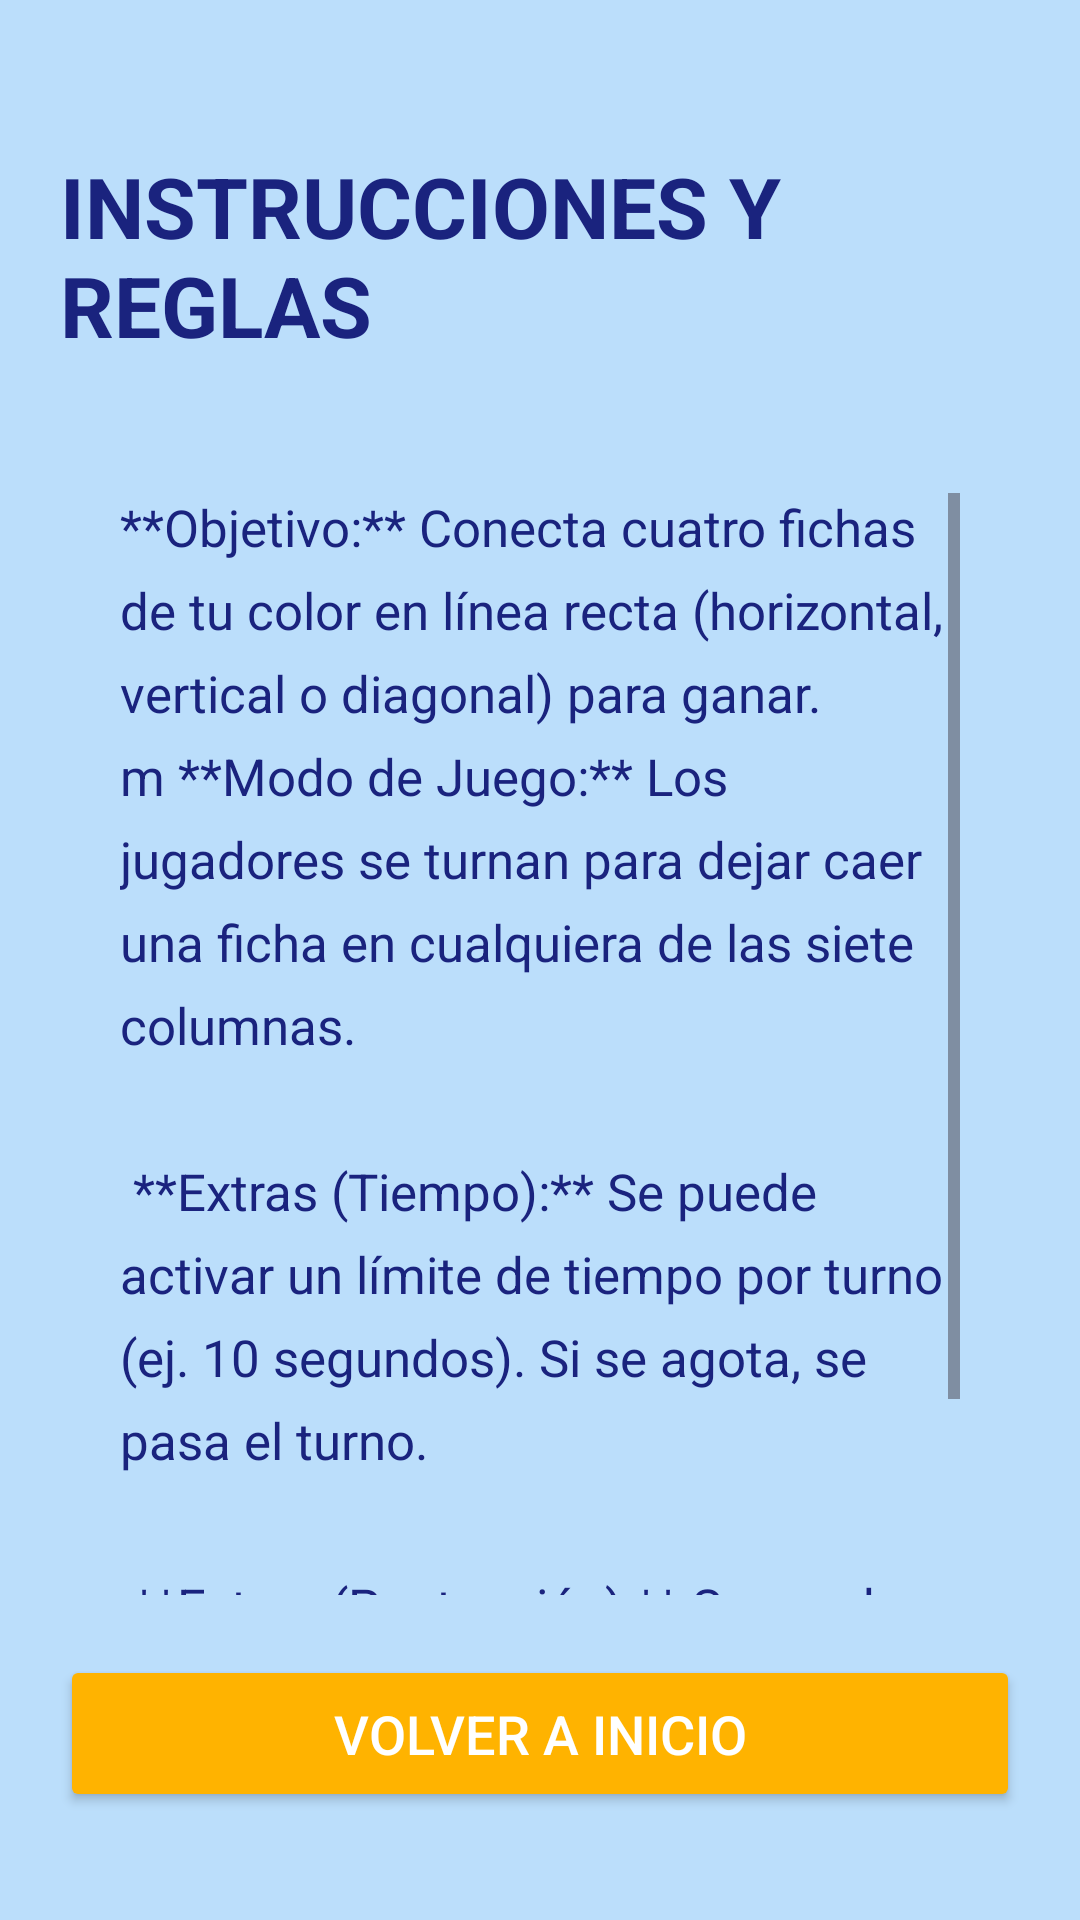

Android layout source for this screen:
<!-- AndroidManifest.xml: application theme Theme.Conecta4proyFin -->
<!-- res/layout/activity_instrucciones2.xml -->
<?xml version="1.0" encoding="utf-8"?>
<androidx.constraintlayout.widget.ConstraintLayout
    xmlns:android="http://schemas.android.com/apk/res/android"
    xmlns:app="http://schemas.android.com/apk/res-auto"
    android:layout_width="match_parent"
    android:layout_height="match_parent"
    android:background="#BBDEFB"
    android:padding="20dp">

    
    <TextView
        android:id="@+id/tv_titulo_instrucciones"
        android:layout_width="wrap_content"
        android:layout_height="wrap_content"
        android:text="INSTRUCCIONES Y REGLAS"
        android:textSize="28sp"
        android:textStyle="bold"
        android:textColor="#1A237E"
        app:layout_constraintTop_toTopOf="parent"
        app:layout_constraintStart_toStartOf="parent"
        app:layout_constraintEnd_toEndOf="parent"
        android:layout_marginTop="30dp"/>

    
    <ScrollView
        android:layout_width="0dp"
        android:layout_height="0dp"
        android:background="@drawable/rounded_background_white"
        app:layout_constraintTop_toBottomOf="@id/tv_titulo_instrucciones"
        app:layout_constraintBottom_toTopOf="@id/btn_volver_inicio_instrucciones"
        app:layout_constraintStart_toStartOf="parent"
        app:layout_constraintEnd_toEndOf="parent"
        android:layout_marginTop="24dp"
        android:padding="20dp"
        android:elevation="4dp"
        android:translationZ="4dp"> 

        <TextView
            android:id="@+id/tv_contenido_instrucciones"
            android:layout_width="match_parent"
            android:layout_height="wrap_content"
            android:textSize="17sp"
            android:textColor="#1A237E"
            android:text="@string/instrucciones_completas"
            android:lineSpacingExtra="8dp"
            android:paddingBottom="10dp"/>

    </ScrollView>

    
    <Button
        android:id="@+id/btn_volver_inicio_instrucciones"
        android:layout_width="0dp"
        android:layout_height="wrap_content"
        android:text="Volver a inicio"
        android:textSize="18sp"
        android:paddingVertical="14dp"
        android:textColor="#FFFFFF"
        android:backgroundTint="#FFB300"
        app:cornerRadius="18dp"
        app:layout_constraintBottom_toBottomOf="parent"
        app:layout_constraintStart_toStartOf="parent"
        app:layout_constraintEnd_toEndOf="parent"
        android:layout_marginBottom="16dp"/>

</androidx.constraintlayout.widget.ConstraintLayout>
<!-- resources referenced by this layout -->
<resources>
  <string name="instrucciones_completas">
              **Objetivo:** Conecta cuatro fichas de tu color en línea recta (horizontal, vertical o diagonal) para ganar.\n\m
  
              **Modo de Juego:** Los jugadores se turnan para dejar caer una ficha en cualquiera de las siete columnas.\n\n
  
              **Extras (Tiempo):** Se puede activar un límite de tiempo por turno (ej. 10 segundos). Si se agota, se pasa el turno.\n\n
  
              **Extras (Puntuación):** Se pueden ganar puntos por Conecta 4, Conecta 5, o por conectar dos líneas simultáneas.
  
  
      </string>
  <style name="Theme.Conecta4proyFin" parent="Base.Theme.Conecta4proyFin" />
  <style name="Base.Theme.Conecta4proyFin" parent="Theme.Material3.DayNight.NoActionBar">
          
          
      </style>
</resources>
